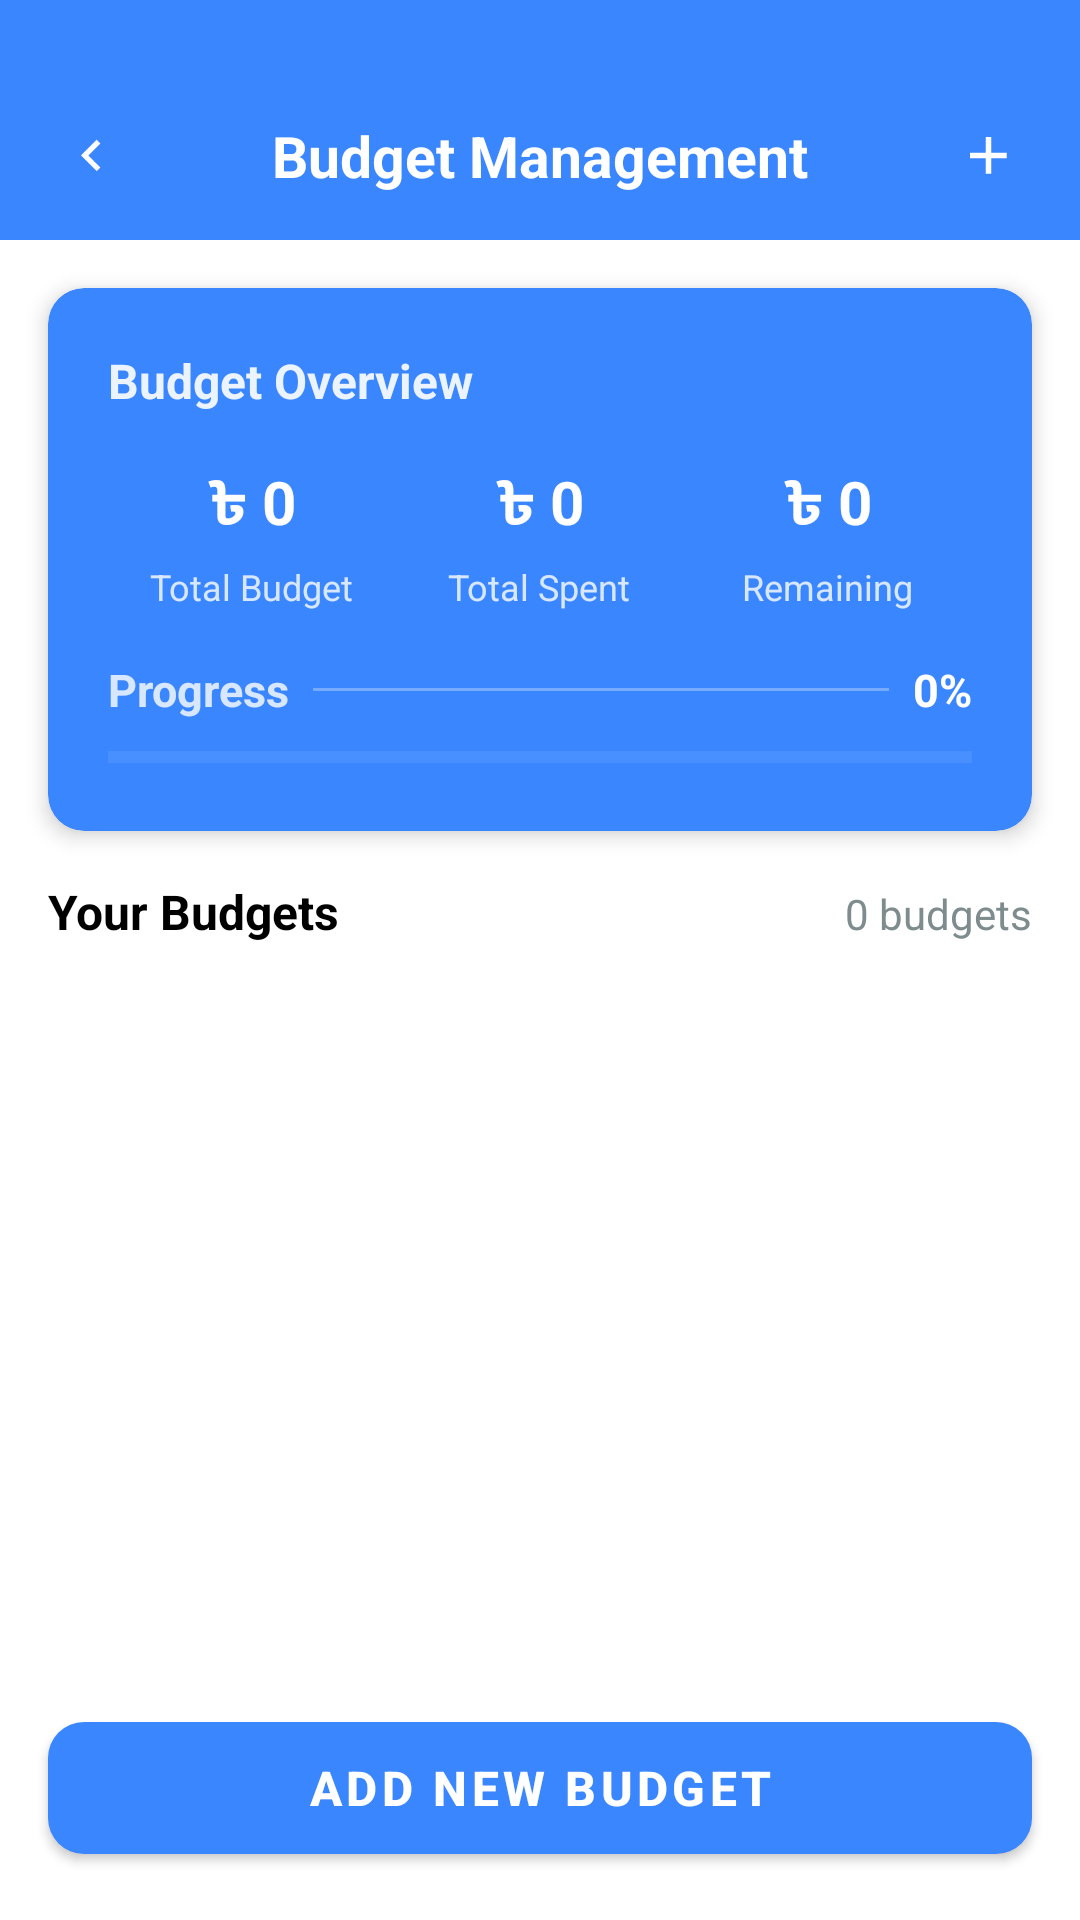

Android layout source for this screen:
<!-- AndroidManifest.xml: activity theme Theme.MoneyTracker -->
<!-- res/layout/activity_budget.xml -->
<?xml version="1.0" encoding="utf-8"?>
<LinearLayout
    xmlns:android="http://schemas.android.com/apk/res/android"
    xmlns:app="http://schemas.android.com/apk/res-auto"
    xmlns:tools="http://schemas.android.com/tools"
    android:id="@+id/main"
    android:layout_width="match_parent"
    android:layout_height="match_parent"
    tools:context=".Views.activity.BudgetActivity"
    android:orientation="vertical">

    
    <LinearLayout
        android:layout_width="match_parent"
        android:layout_height="wrap_content"
        android:orientation="vertical"
        android:background="@color/blue">

        
        <View
            android:layout_width="match_parent"
            android:layout_height="24dp" />

        
        <LinearLayout
            android:layout_width="match_parent"
            android:layout_height="56dp"
            android:orientation="horizontal"
            android:gravity="center_vertical"
            android:paddingHorizontal="16dp">

            <ImageView
                android:id="@+id/btnBack"
                android:layout_width="29dp"
                android:layout_height="29dp"
                android:src="@drawable/outline_chevron_backward_24"
                android:tint="@color/white"
                android:background="?attr/selectableItemBackgroundBorderless"
                android:padding="4dp" />

            <TextView
                android:layout_width="0dp"
                android:layout_height="wrap_content"
                android:layout_weight="1"
                android:text="Budget Management"
                android:textColor="@color/white"
                android:textSize="19sp"
                android:textStyle="bold"
                android:gravity="center" />

            <ImageView
                android:id="@+id/btnAdd"
                android:layout_width="29dp"
                android:layout_height="29dp"
                android:background="?attr/selectableItemBackgroundBorderless"
                android:padding="4dp"
                android:src="@drawable/outline_add_24"
                android:tint="@color/white" />

        </LinearLayout>

    </LinearLayout>


    
    <androidx.cardview.widget.CardView
        android:layout_width="match_parent"
        android:layout_height="wrap_content"
        android:layout_margin="16dp"
        app:cardCornerRadius="12dp"
        app:cardElevation="4dp"
        app:cardBackgroundColor="@color/blue">

        <LinearLayout
            android:layout_width="match_parent"
            android:layout_height="wrap_content"
            android:orientation="vertical"
            android:padding="20dp">

            <TextView
                android:layout_width="wrap_content"
                android:layout_height="wrap_content"
                android:text="Budget Overview"
                android:textColor="@color/white"
                android:textSize="16sp"
                android:alpha="0.9"
                android:textStyle="bold"/>

            <LinearLayout
                android:layout_width="match_parent"
                android:layout_height="wrap_content"
                android:orientation="horizontal"
                android:layout_marginTop="16dp">

                
                <LinearLayout
                    android:layout_width="0dp"
                    android:layout_height="wrap_content"
                    android:layout_weight="1"
                    android:orientation="vertical"
                    android:gravity="center">

                    <TextView
                        android:id="@+id/tvTotalBudget"
                        android:layout_width="wrap_content"
                        android:layout_height="wrap_content"
                        android:text="৳ 0"
                        android:textColor="@color/white"
                        android:textSize="20sp"
                        android:textStyle="bold" />

                    <TextView
                        android:layout_width="wrap_content"
                        android:layout_height="wrap_content"
                        android:text="Total Budget"
                        android:textColor="@color/white"
                        android:textSize="12sp"
                        android:alpha="0.8"
                        android:layout_marginTop="4dp" />

                </LinearLayout>

                
                <LinearLayout
                    android:layout_width="0dp"
                    android:layout_height="wrap_content"
                    android:layout_weight="1"
                    android:orientation="vertical"
                    android:gravity="center">

                    <TextView
                        android:id="@+id/tvTotalSpent"
                        android:layout_width="wrap_content"
                        android:layout_height="wrap_content"
                        android:text="৳ 0"
                        android:textColor="@color/white"
                        android:textSize="20sp"
                        android:textStyle="bold" />

                    <TextView
                        android:layout_width="wrap_content"
                        android:layout_height="wrap_content"
                        android:text="Total Spent"
                        android:textColor="@color/white"
                        android:textSize="12sp"
                        android:alpha="0.8"
                        android:layout_marginTop="4dp" />

                </LinearLayout>

                
                <LinearLayout
                    android:layout_width="0dp"
                    android:layout_height="wrap_content"
                    android:layout_weight="1"
                    android:orientation="vertical"
                    android:gravity="center">

                    <TextView
                        android:id="@+id/tvRemaining"
                        android:layout_width="wrap_content"
                        android:layout_height="wrap_content"
                        android:text="৳ 0"
                        android:textColor="@color/white"
                        android:textSize="20sp"
                        android:textStyle="bold" />

                    <TextView
                        android:layout_width="wrap_content"
                        android:layout_height="wrap_content"
                        android:text="Remaining"
                        android:textColor="@color/white"
                        android:textSize="12sp"
                        android:alpha="0.8"
                        android:layout_marginTop="4dp" />

                </LinearLayout>

            </LinearLayout>

            
            <LinearLayout
                android:layout_width="match_parent"
                android:layout_height="wrap_content"
                android:orientation="vertical"
                android:layout_marginTop="16dp">

                <LinearLayout
                    android:layout_width="match_parent"
                    android:layout_height="wrap_content"
                    android:orientation="horizontal"
                    android:gravity="center_vertical">

                    <TextView
                        android:layout_width="wrap_content"
                        android:layout_height="wrap_content"
                        android:text="Progress"
                        android:textColor="@color/white"
                        android:textSize="15sp"
                        android:alpha="0.8"
                        android:textStyle="bold"/>

                    <View
                        android:layout_width="0dp"
                        android:layout_height="1dp"
                        android:layout_weight="1"
                        android:background="@color/white"
                        android:alpha="0.3"
                        android:layout_marginHorizontal="8dp"/>

                    <TextView
                        android:id="@+id/tvProgressPercentage"
                        android:layout_width="wrap_content"
                        android:layout_height="wrap_content"
                        android:text="0%"
                        android:textColor="@color/white"
                        android:textSize="15sp"
                        android:textStyle="bold"/>

                </LinearLayout>

                <ProgressBar
                    android:id="@+id/progressBar"
                    style="?android:attr/progressBarStyleHorizontal"
                    android:layout_width="match_parent"
                    android:layout_height="9dp"
                    android:layout_marginTop="8dp"
                    android:progressTint="@color/white"
                    android:progressBackgroundTint="@color/white"
                    android:progressBackgroundTintMode="src_atop"
                    android:alpha="0.3"
                    android:max="100"
                    android:progress="0" />

            </LinearLayout>

        </LinearLayout>

    </androidx.cardview.widget.CardView>

    
    <LinearLayout
        android:layout_width="match_parent"
        android:layout_height="wrap_content"
        android:orientation="horizontal"
        android:paddingHorizontal="16dp"
        android:paddingBottom="8dp">

        <TextView
            android:layout_width="wrap_content"
            android:layout_height="wrap_content"
            android:text="Your Budgets"
            android:textColor="@color/black"
            android:textSize="16sp"
            android:textStyle="bold" />

        <View
            android:layout_width="0dp"
            android:layout_height="1dp"
            android:layout_weight="1" />

        <TextView
            android:id="@+id/tvBudgetCount"
            android:layout_width="wrap_content"
            android:layout_height="wrap_content"
            android:text="0 budgets"
            android:textColor="@color/gray"
            android:textSize="14sp" />

    </LinearLayout>

    
    <androidx.recyclerview.widget.RecyclerView
        android:id="@+id/recyclerView"
        android:layout_width="match_parent"
        android:layout_height="0dp"
        android:layout_weight="1"
        android:paddingHorizontal="8dp"
        android:clipToPadding="false"
        android:scrollbars="vertical"
        android:overScrollMode="never" />

    
    <com.google.android.material.button.MaterialButton
        android:id="@+id/btnAddBudget"
        android:layout_width="match_parent"
        android:layout_height="56dp"
        android:layout_margin="16dp"
        android:text="Add New Budget"
        android:textColor="@color/white"
        android:textSize="16sp"
        android:textStyle="bold"
        app:cornerRadius="12dp"
        app:backgroundTint="@color/blue" />

</LinearLayout>
<!-- resources referenced by this layout -->
<resources>
  <color name="black">#FF000000</color>
  <color name="blue">#3a86ff</color>
  <color name="gray">#7F8C8D</color>
  <color name="white">#FFFFFFFF</color>
  <!-- drawable outline_add_24 (drawable) -->
  <vector xmlns:android="http://schemas.android.com/apk/res/android"
      android:height="24dp" android:tint="#ffff"
      android:viewportHeight="960" android:viewportWidth="960"
      android:width="24dp">
        
      <path android:fillColor="@android:color/white"
          android:pathData="M440,520L200,520L200,440L440,440L440,200L520,200L520,
          440L760,440L760,520L520,520L520,760L440,760L440,520Z"/>
      
  </vector>
  <!-- drawable outline_chevron_backward_24 (drawable) -->
  <vector xmlns:android="http://schemas.android.com/apk/res/android"
      android:autoMirrored="true" android:height="24dp"
      android:tint="#fff" android:viewportHeight="960" android:viewportWidth="960" android:width="24dp">
        
      <path android:fillColor="@android:color/white" android:pathData="M560,720L320,480L560,240L616,296L432,480L616,664L560,720Z"/>
      
  </vector>
  <style name="Theme.MoneyTracker" parent="Base.Theme.MoneyTracker" />
  <style name="Base.Theme.MoneyTracker" parent="Theme.MaterialComponents.DayNight.NoActionBar">
          
          
          
          <item name="colorPrimary">@color/blue</item>
          <item name="colorPrimaryContainer">@color/blue</item>
  
          
          <item name="android:statusBarColor">@color/blue</item>
          <item name="android:navigationBarColor">@color/blue</item>
  
      </style>
</resources>
